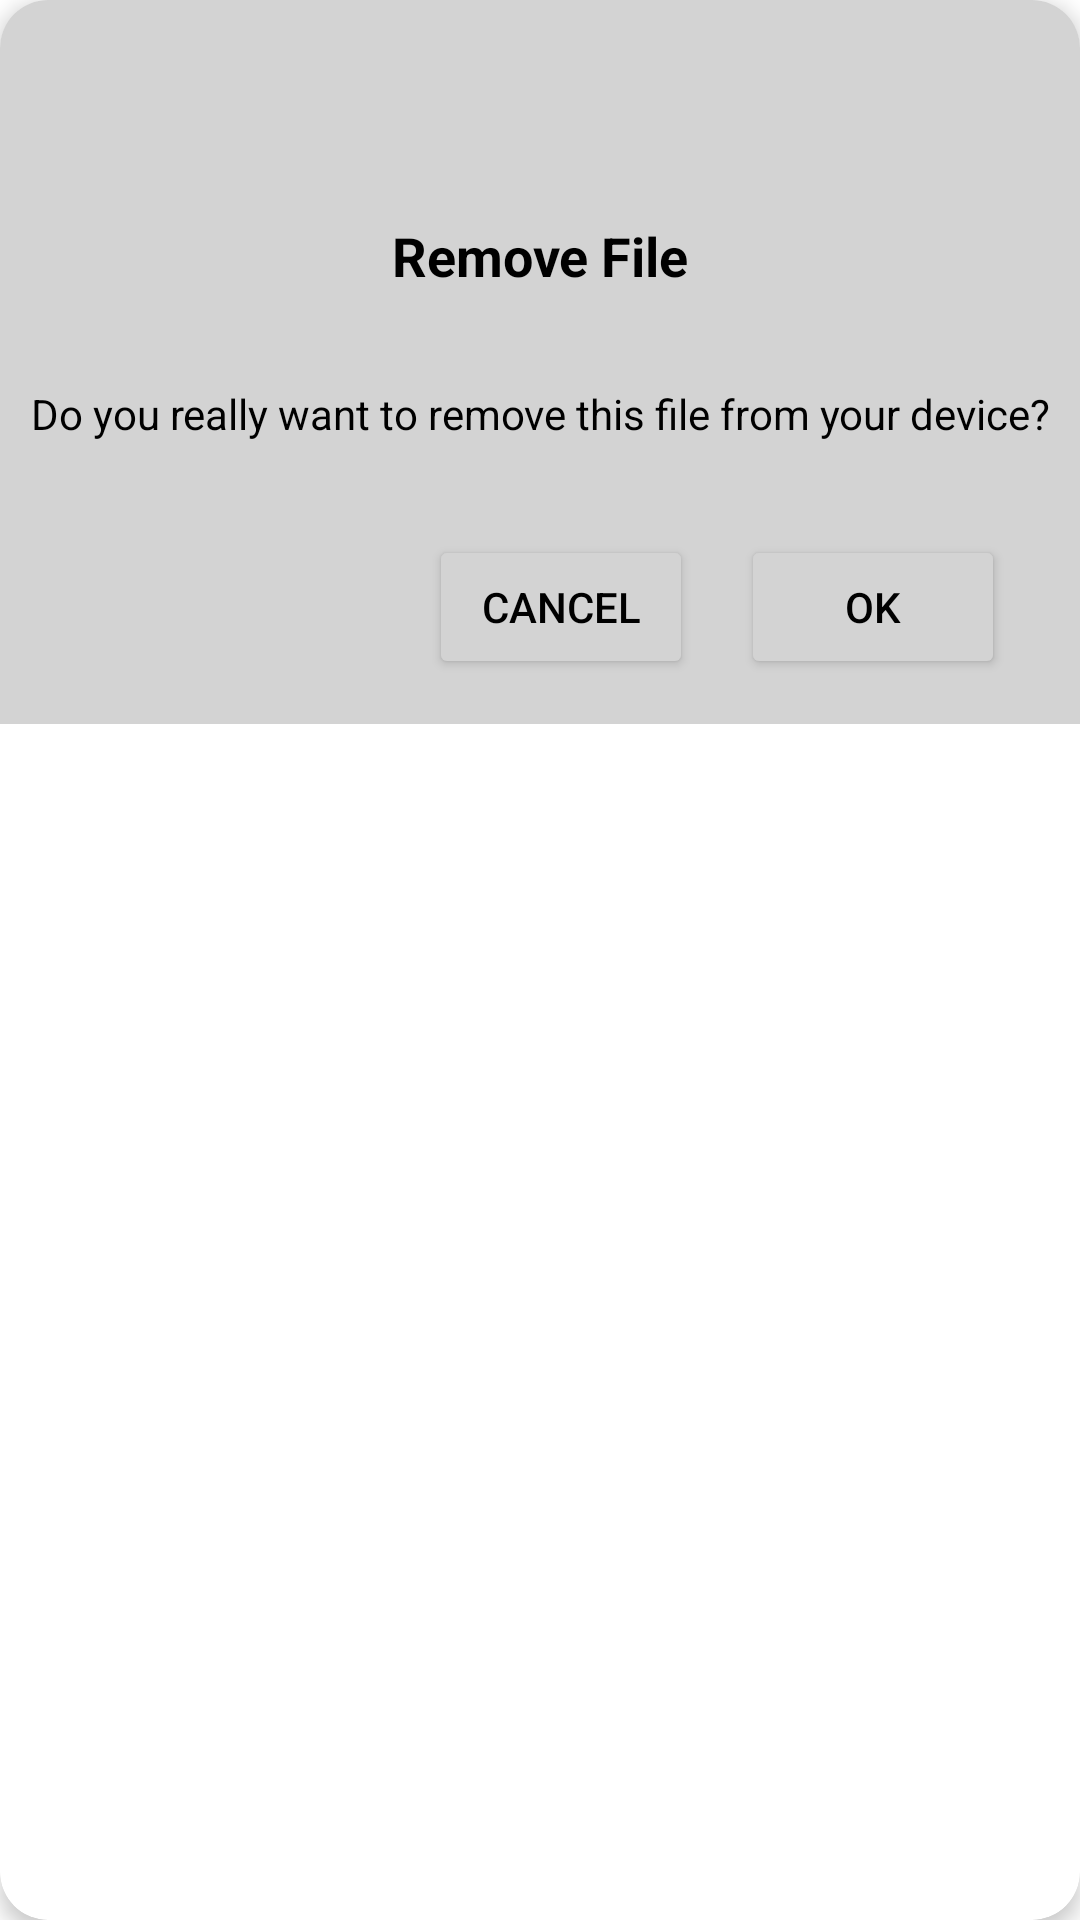

Write the Android layout XML for this screen, with the resource values it uses.
<!-- AndroidManifest.xml: application theme Theme.ComicReader -->
<!-- res/layout/dialog_remove_file.xml -->
<?xml version="1.0" encoding="utf-8"?>
<androidx.cardview.widget.CardView xmlns:android="http://schemas.android.com/apk/res/android"
    xmlns:app="http://schemas.android.com/apk/res-auto"
    android:layout_width="match_parent"
    android:layout_height="wrap_content"
    android:layout_gravity="center"
    android:layout_marginTop="10dp"
    android:layout_marginBottom="10dp"
    android:layout_marginStart="15dp"
    android:layout_marginEnd="15dp"
    app:cardCornerRadius="16dp"
    app:cardElevation="4dp">

    <androidx.constraintlayout.widget.ConstraintLayout
        style="@style/CustomBackgroundColorDialog"
        android:layout_width="match_parent"
        android:layout_height="wrap_content"
        android:padding="5dp"
        android:orientation="vertical">

        <ImageView
            android:id="@+id/iv_remove_file_icon"
            style="@style/CustomImageViewStyleIcon"
            android:layout_width="48dp"
            android:layout_height="48dp"
            android:layout_gravity="center"
            android:layout_marginTop="20dp"
            android:paddingBottom="16dp"
            android:contentDescription="@string/logo_description"
            android:src="@drawable/ic_menu_item_delete"
            app:layout_constraintBottom_toTopOf="@+id/tv_remove_file_title"
            app:layout_constraintEnd_toEndOf="parent"
            app:layout_constraintStart_toStartOf="parent"
            app:layout_constraintTop_toTopOf="parent"
            app:layout_constraintVertical_bias="0.0" />

        <TextView
            android:id="@+id/tv_remove_file_title"
            style="@style/CustomTextViewStyleDialog"
            android:layout_width="wrap_content"
            android:layout_height="wrap_content"
            android:layout_gravity="center"
            android:layout_marginBottom="15dp"
            android:paddingBottom="16dp"
            android:text="@string/remove_file"
            android:textSize="18sp"
            android:textStyle="bold"
            app:layout_constraintBottom_toTopOf="@+id/tv_remove_file_description"
            app:layout_constraintEnd_toEndOf="parent"
            app:layout_constraintStart_toStartOf="parent" />

        <TextView
            android:id="@+id/tv_remove_file_description"
            style="@style/CustomTextViewStyleDialog"
            android:layout_width="match_parent"
            android:layout_height="wrap_content"
            android:layout_marginBottom="15dp"
            android:gravity="center"

            android:text="@string/description_remove_file"
            app:layout_constraintBottom_toTopOf="@+id/remove_buttonPanel"
            app:layout_constraintEnd_toEndOf="parent"
            app:layout_constraintHorizontal_bias="0.0"
            app:layout_constraintStart_toStartOf="parent" />

        <LinearLayout
            android:id="@+id/remove_buttonPanel"
            android:layout_width="wrap_content"
            android:layout_height="wrap_content"
            android:layout_marginEnd="20dp"
            android:layout_marginBottom="10dp"
            android:gravity="end"
            android:orientation="horizontal"
            android:paddingTop="16dp"
            app:layout_constraintBottom_toBottomOf="parent"
            app:layout_constraintEnd_toEndOf="parent"
            app:layout_constraintHorizontal_bias="1.0"
            app:layout_constraintStart_toStartOf="parent">

            <Button
                android:id="@+id/btn_remove_file_cancel"
                style="@style/CustomButtonCancelDialog"
                android:layout_width="wrap_content"
                android:layout_height="wrap_content"
                android:text="@string/cancel" />

            <Button
                android:id="@+id/btn_remove_file_ok"
                style="@style/CustomButtonOkDialog"
                android:layout_width="wrap_content"
                android:layout_height="wrap_content"
                android:layout_marginStart="16dp"
                android:text="@string/ok" />
        </LinearLayout>
    </androidx.constraintlayout.widget.ConstraintLayout>
</androidx.cardview.widget.CardView>
<!-- resources referenced by this layout -->
<resources>
  <string name="cancel">Cancel</string>
  <string name="description_remove_file">Do you really want to remove  this file from your device?</string>
  <string name="logo_description">Comic description</string>
  <string name="ok">OK</string>
  <string name="remove_file">Remove File</string>
  <style name="CustomBackgroundColorDialog">
          <item name="android:background">@color/light_gray</item>
      </style>
  <style name="CustomButtonCancelDialog">
          <item name="android:textColor">@color/black</item>
          <item name="backgroundTint">@color/light_gray</item>
      </style>
  <style name="CustomButtonOkDialog">
          <item name="android:textColor">@color/black</item>
          <item name="backgroundTint">@color/light_gray</item>
      </style>
  <style name="CustomImageViewStyleIcon">
          <item name="android:tint">@color/white</item>
      </style>
  <style name="CustomTextViewStyleDialog">
          <item name="android:textColor">@color/black</item>
      </style>
  <style name="Theme.ComicReader" parent="Theme.MaterialComponents.DayNight.DarkActionBar">
          
          <item name="colorPrimary">@color/white</item>
          <item name="colorPrimaryVariant">@color/white</item>
          <item name="colorOnPrimary">@color/black</item>
          
          <item name="colorSecondary">@color/light_gray</item>
          <item name="colorSecondaryVariant">@color/teal_700</item>
          <item name="colorOnSecondary">@color/black</item>
          
          <item name="android:statusBarColor">?attr/colorPrimaryVariant</item>
          <item name="android:windowLightStatusBar">true</item> 
          
          
          <item name="android:windowBackground">?attr/colorPrimaryVariant</item>
      </style>
  <color name="light_gray">#D3D3D3</color>
  <color name="black">#000000</color>
  <color name="white">#FFFFFFFF</color>
  <color name="teal_700">#FF018786</color>
</resources>
